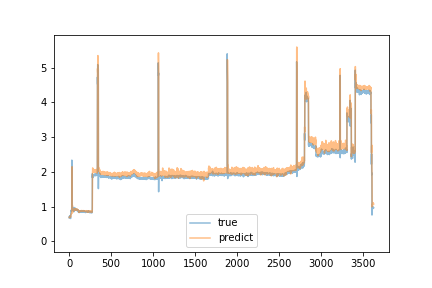

Values plotted in this chart, from the file beside it:
predict, true
0.6869, 0.68
0.697, 0.7
0.7011, 0.72
0.71, 0.7
0.704, 0.69
0.705, 0.71
0.7052, 0.72
0.7074, 0.74
0.7178, 0.73
0.715, 0.73
0.7166, 0.73
0.7129, 0.7
0.7109, 0.71
0.7088, 0.72
0.7132, 0.7
0.7085, 0.68
0.7021, 0.66
0.7079, 0.72
0.7081, 0.71
0.7101, 0.79
0.7276, 0.89
0.7732, 0.89
0.7863, 0.88
0.7892, 0.89
0.7954, 0.89
0.8024, 0.88
0.8006, 0.88
0.8032, 0.9
0.8078, 0.91
0.8153, 0.91
0.8095, 0.9
0.8031, 2.34
2.085, 2.22
2.149, 2.15
2.151, 0.88
1.174, 0.94
1.125, 0.98
0.9869, 0.94
1.037, 0.97
0.9574, 0.94
0.929, 0.94
0.8575, 0.94
0.8602, 0.94
0.8617, 0.95
0.8576, 0.94
0.8594, 0.94
0.8477, 0.97
0.8894, 0.93
0.9021, 0.94
0.9026, 0.92
0.9077, 0.93
0.9082, 0.92
0.9201, 0.93
0.9162, 0.9
0.9128, 0.86
0.9108, 0.98
0.9193, 0.94
0.9165, 0.92
0.9263, 0.86
0.9111, 0.94
... 3,563 more rows
